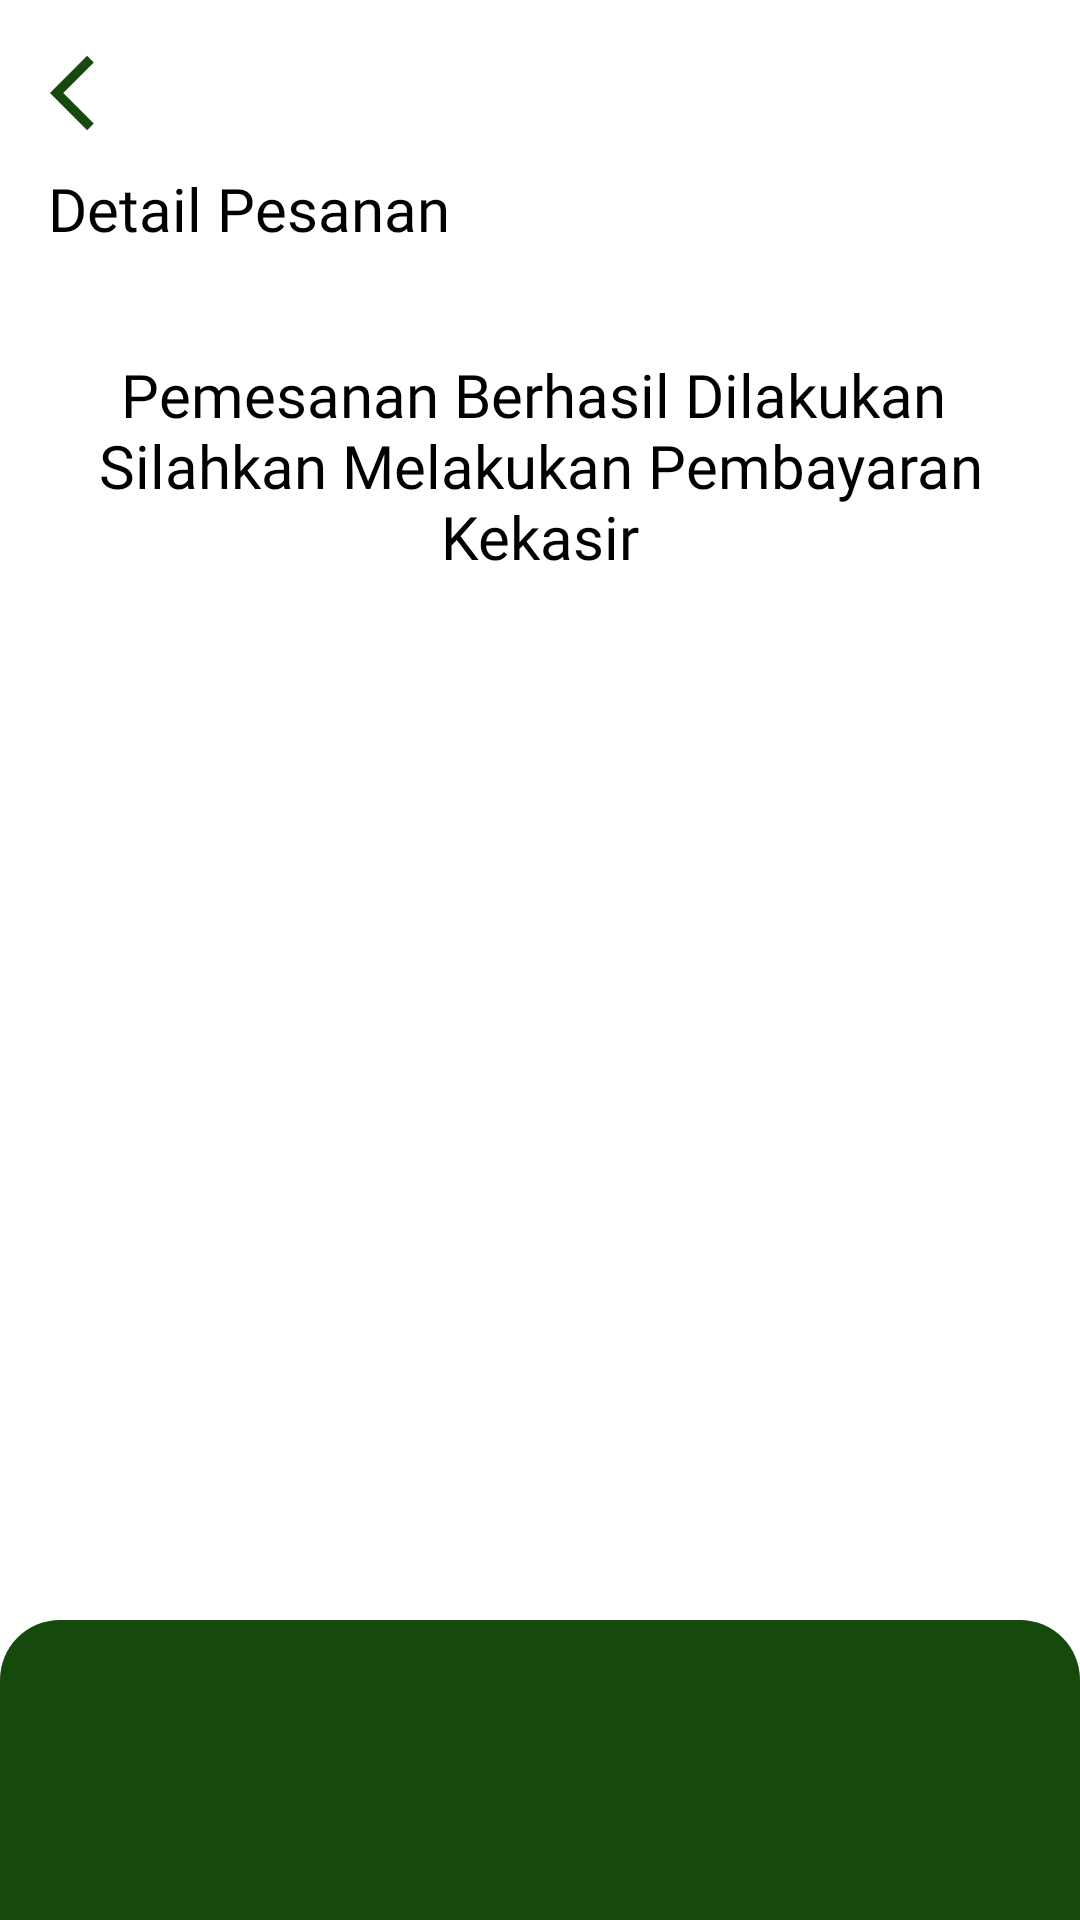

Write the Android layout XML for this screen, with the resource values it uses.
<!-- AndroidManifest.xml: application theme Theme.RehatCoffee -->
<!-- res/layout/activity_order.xml -->
<?xml version="1.0" encoding="utf-8"?>
<androidx.constraintlayout.widget.ConstraintLayout xmlns:android="http://schemas.android.com/apk/res/android"
    xmlns:app="http://schemas.android.com/apk/res-auto"
    xmlns:tools="http://schemas.android.com/tools"
    android:layout_width="match_parent"
    android:layout_height="match_parent"
    tools:context=".presentation.order.OrderActivity">

    <LinearLayout
        android:id="@+id/linearLayout2"
        android:layout_width="match_parent"
        android:layout_height="wrap_content"
        android:layout_marginTop="16dp"
        android:orientation="horizontal"
        android:weightSum="1"
        app:layout_constraintEnd_toEndOf="parent"
        app:layout_constraintStart_toStartOf="parent"
        app:layout_constraintTop_toTopOf="parent">

        <ImageView
            android:id="@+id/btn_back"
            android:layout_width="30dp"
            android:layout_height="30dp"
            android:layout_gravity="start"
            android:layout_weight="0.1"
            android:src="@drawable/ic_back" />

    </LinearLayout>

    <TextView
        android:id="@+id/tvDetail"
        android:layout_width="wrap_content"
        android:layout_height="wrap_content"
        android:layout_marginStart="16dp"
        android:layout_marginTop="10dp"
        android:fontFamily="@font/roboto"
        android:text="@string/detail_pesanan"
        android:textColor="@color/black"
        android:textSize="20sp"
        app:layout_constraintStart_toStartOf="parent"
        app:layout_constraintTop_toBottomOf="@+id/linearLayout2" />

    <TextView
        android:id="@+id/textView2"
        android:layout_width="wrap_content"
        android:layout_height="wrap_content"
        android:layout_marginTop="35dp"
        android:fontFamily="@font/roboto"
        android:gravity="center"
        android:text="@string/pemesanan_berhasil_dilakukan_nsilahkan_melakukan_pembayaran_kekasir"
        android:textColor="@color/black"
        android:textSize="20sp"
        app:layout_constraintEnd_toEndOf="parent"
        app:layout_constraintStart_toStartOf="parent"
        app:layout_constraintTop_toBottomOf="@+id/tvDetail" />

    <androidx.recyclerview.widget.RecyclerView
        android:id="@+id/rvOrder"
        android:layout_width="0dp"
        android:layout_height="wrap_content"
        android:layout_marginTop="24dp"
        app:layout_constraintEnd_toEndOf="parent"
        app:layout_constraintStart_toStartOf="parent"
        app:layout_constraintTop_toBottomOf="@+id/textView2" />

    <FrameLayout
        android:layout_width="match_parent"
        android:layout_height="wrap_content"
        app:layout_constraintBottom_toBottomOf="parent"
        app:layout_constraintEnd_toEndOf="parent"
        app:layout_constraintStart_toStartOf="parent">

        <View
            android:layout_width="match_parent"
            android:layout_height="100dp"
            android:background="@drawable/bg_card"
            app:layout_constraintBottom_toBottomOf="parent" />

        <TextView
            android:id="@+id/tvTotal"
            android:layout_width="wrap_content"
            android:layout_height="wrap_content"
            tools:text="Total Bayar : Rp50.000"
            android:textSize="20sp"
            android:fontFamily="@font/roboto"
            android:layout_gravity="center"
            android:textColor="@color/white"/>
    </FrameLayout>

    <ProgressBar
        android:id="@+id/progressBar"
        style="?android:attr/progressBarStyle"
        android:layout_width="wrap_content"
        android:layout_height="wrap_content"
        android:visibility="gone"
        app:layout_constraintBottom_toTopOf="parent"
        app:layout_constraintEnd_toEndOf="parent"
        app:layout_constraintStart_toStartOf="parent"
        app:layout_constraintTop_toTopOf="parent" />
</androidx.constraintlayout.widget.ConstraintLayout>
<!-- resources referenced by this layout -->
<resources>
  <color name="black">#FF000000</color>
  <color name="white">#FFFFFFFF</color>
  <!-- drawable bg_card (drawable) -->
  <shape xmlns:android="http://schemas.android.com/apk/res/android">
      <solid android:color="@color/greenPrimary" />
      <corners android:topLeftRadius="20dp" android:topRightRadius="20dp" />
  </shape>
  <!-- drawable ic_back (drawable) -->
  <vector android:autoMirrored="true" android:height="24dp"
      android:tint="#154A0C" android:viewportHeight="24"
      android:viewportWidth="24" android:width="24dp" xmlns:android="http://schemas.android.com/apk/res/android">
      <path android:fillColor="@android:color/white" android:pathData="M11.67,3.87L9.9,2.1 0,12l9.9,9.9 1.77,-1.77L3.54,12z"/>
  </vector>
  <string name="detail_pesanan">Detail Pesanan</string>
  <string name="pemesanan_berhasil_dilakukan_nsilahkan_melakukan_pembayaran_kekasir">Pemesanan Berhasil Dilakukan \nSilahkan Melakukan Pembayaran Kekasir</string>
  <style name="Theme.RehatCoffee" parent="Theme.MaterialComponents.DayNight.NoActionBar">
          
          <item name="colorPrimary">@color/greenPrimary</item>
          <item name="colorPrimaryVariant">@color/purple_700</item>
          <item name="colorOnPrimary">@color/white</item>
          
          <item name="colorSecondary">@color/greenPrimary</item>
          <item name="colorSecondaryVariant">@color/teal_700</item>
          <item name="colorOnSecondary">@color/black</item>
          
          <item name="android:statusBarColor">?attr/colorOnSecondary</item>
          
      </style>
  <color name="greenPrimary">#154a0c</color>
  <color name="purple_700">#FF3700B3</color>
  <color name="teal_700">#FF018786</color>
</resources>
